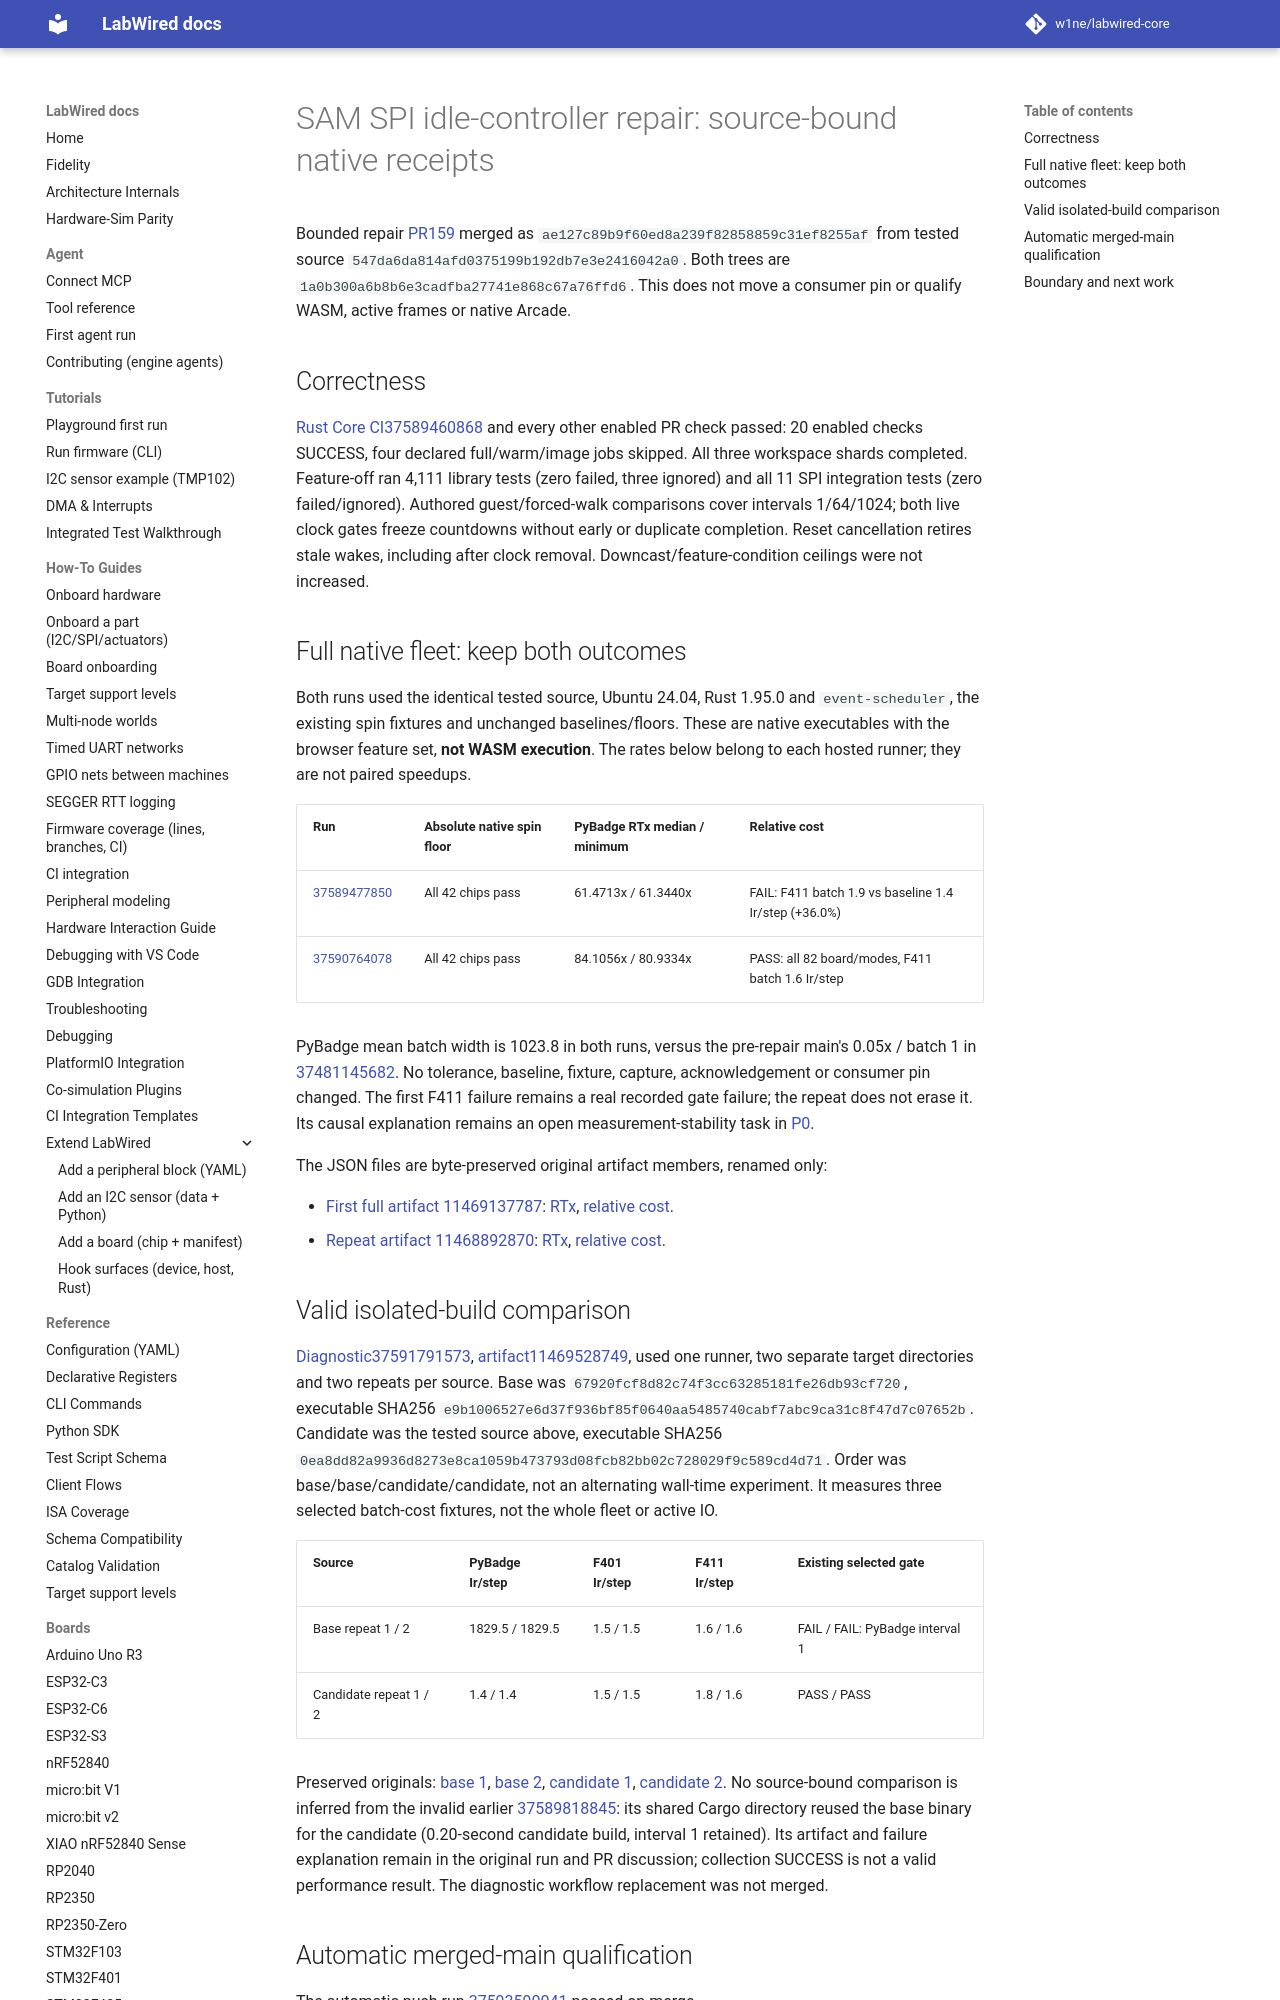

repository: CrispStrobe/labwired-core · page: receipts/2026-10-07-sam-spi-p0/index.html · generator: mkdocs

# SAM SPI idle-controller repair: source-bound native receipts

Bounded repair [PR159](https://github.com/CrispStrobe/labwired-core/pull/159)
merged as `ae127c89b9f60ed8a239f82858859c31ef8255af` from tested source
`547da6da814afd0375199b192db7e3e2416042a0`. Both trees are
`1a0b300a6b8b6e3cadfba27741e868c67a76ffd6`.
This does not move a consumer pin or qualify WASM, active frames or native Arcade.

## Correctness

[Rust Core CI37589460868](https://github.com/CrispStrobe/labwired-core/actions/runs/37589460868)
and every other enabled PR check passed: 20 enabled checks SUCCESS, four declared
full/warm/image jobs skipped. All three workspace shards completed. Feature-off
ran 4,111 library tests (zero failed, three ignored) and all 11 SPI integration
tests (zero failed/ignored). Authored guest/forced-walk comparisons cover
intervals 1/64/1024; both live clock gates freeze countdowns without early or
duplicate completion. Reset cancellation retires stale wakes, including after
clock removal. Downcast/feature-condition ceilings were not increased.

## Full native fleet: keep both outcomes

Both runs used the identical tested source, Ubuntu 24.04, Rust 1.95.0 and
`event-scheduler`, the existing spin fixtures and unchanged baselines/floors.
These are native executables with the browser feature set, **not WASM execution**.
The rates below belong to each hosted runner; they are not paired speedups.

| Run | Absolute native spin floor | PyBadge RTx median / minimum | Relative cost |
| --- | --- | --- | --- |
| [37589477850](https://github.com/CrispStrobe/labwired-core/actions/runs/37589477850) | All 42 chips pass | 61.4713x / 61.3440x | FAIL: F411 batch 1.9 vs baseline 1.4 Ir/step (+36.0%) |
| [37590764078](https://github.com/CrispStrobe/labwired-core/actions/runs/37590764078) | All 42 chips pass | 84.1056x / 80.9334x | PASS: all 82 board/modes, F411 batch 1.6 Ir/step |

PyBadge mean batch width is 1023.8 in both runs, versus the pre-repair main's
0.05x / batch 1 in
[37481145682](https://github.com/CrispStrobe/labwired-core/actions/runs/37481145682).
No tolerance, baseline, fixture, capture, acknowledgement or consumer pin changed.
The first F411 failure remains a real recorded gate failure; the repeat does
not erase it. Its causal explanation remains an open measurement-stability task
in [P0](../../engineering/target-next-lanes.md#p0--restore-idle-controller-batching-landed-stability-follow-up-open).

The JSON files are byte-preserved original artifact members, renamed only:

- [First full artifact 11469137787](https://github.com/CrispStrobe/labwired-core/actions/runs/37589477850/artifacts/11469137787):
  [RTx](full-first-rtx-status.json), [relative cost](full-first-perf-status.json).
- [Repeat artifact 11468892870](https://github.com/CrispStrobe/labwired-core/actions/runs/37590764078/artifacts/11468892870):
  [RTx](full-repeat-rtx-status.json), [relative cost](full-repeat-perf-status.json).
